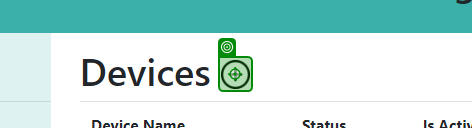
Task: Process to automate user acceptance testing for the connected office web application
Workflow: Devices Functionality

Step 1: click on the image in window 'Devices - Connected Office: Device Management' (msedge.exe)

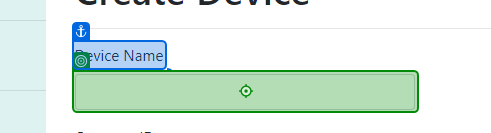
Step 2: type [deviceID] into the text box in window 'Create Device - Connected Office: Device Management' (msedge.exe)

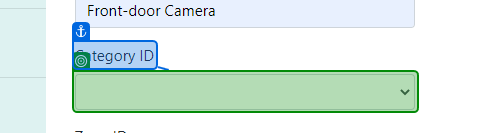
Step 3: select [categoryID] in the drop-down in window 'Create Device - Connected Office: Device Management' (msedge.exe)

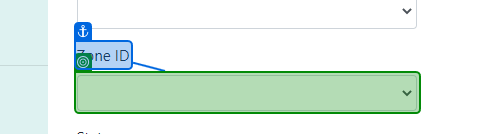
Step 4: select [zoneID] in the drop-down in window 'Create Device - Connected Office: Device Management' (msedge.exe)

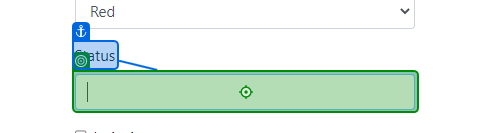
Step 5: type [devStatus] into the text box in window 'Create Device - Connected Office: Device Management' (msedge.exe)

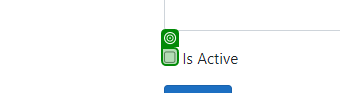
Step 6 [then]: check the text box in window 'Create Device - Connected Office: Device Management' (msedge.exe)

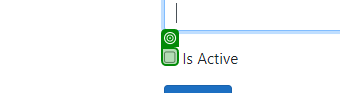
Step 7 [else]: check the text box in window 'Create Device - Connected Office: Device Management' (msedge.exe)

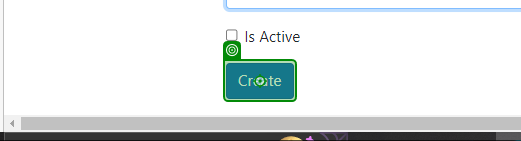
Step 8: click on the text box in window 'Create Device - Connected Office: Device Management' (msedge.exe)

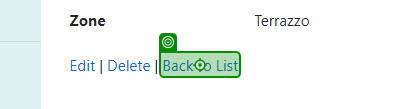
Step 9: click on the link 'Back to List' in window 'Device Details - Connected Office: Device Management' (msedge.exe)

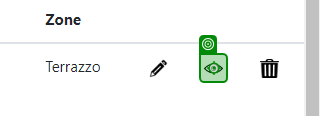
Step 10: click on the image in window 'Devices - Connected Office: Device Management' (msedge.exe)

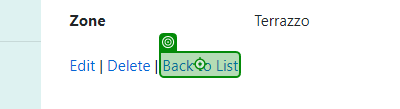
Step 11: click on the link 'Back to List' in window 'Device Details - Connected Office: Device Management' (msedge.exe)

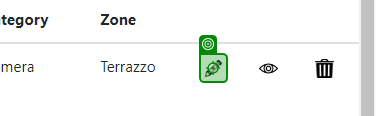
Step 12: click on the image in window 'Devices - Connected Office: Device Management' (msedge.exe)

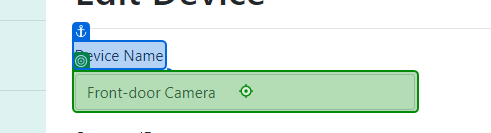
Step 13: type "edit" into the text box in window 'Edit Device - Connected Office: Device Management' (msedge.exe)

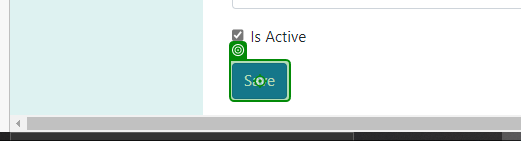
Step 14: click on the text box in window 'Edit Device - Connected Office: Device Management' (msedge.exe)

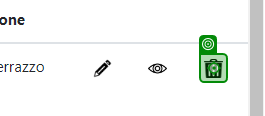
Step 15: click on the image in window 'Devices - Connected Office: Device Management' (msedge.exe)

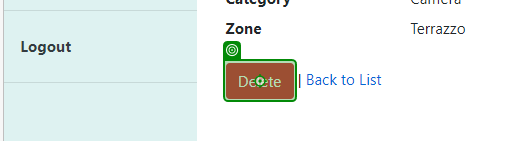
Step 16: click on the text box in window 'Delete Device - Connected Office: Device Management' (msedge.exe)
